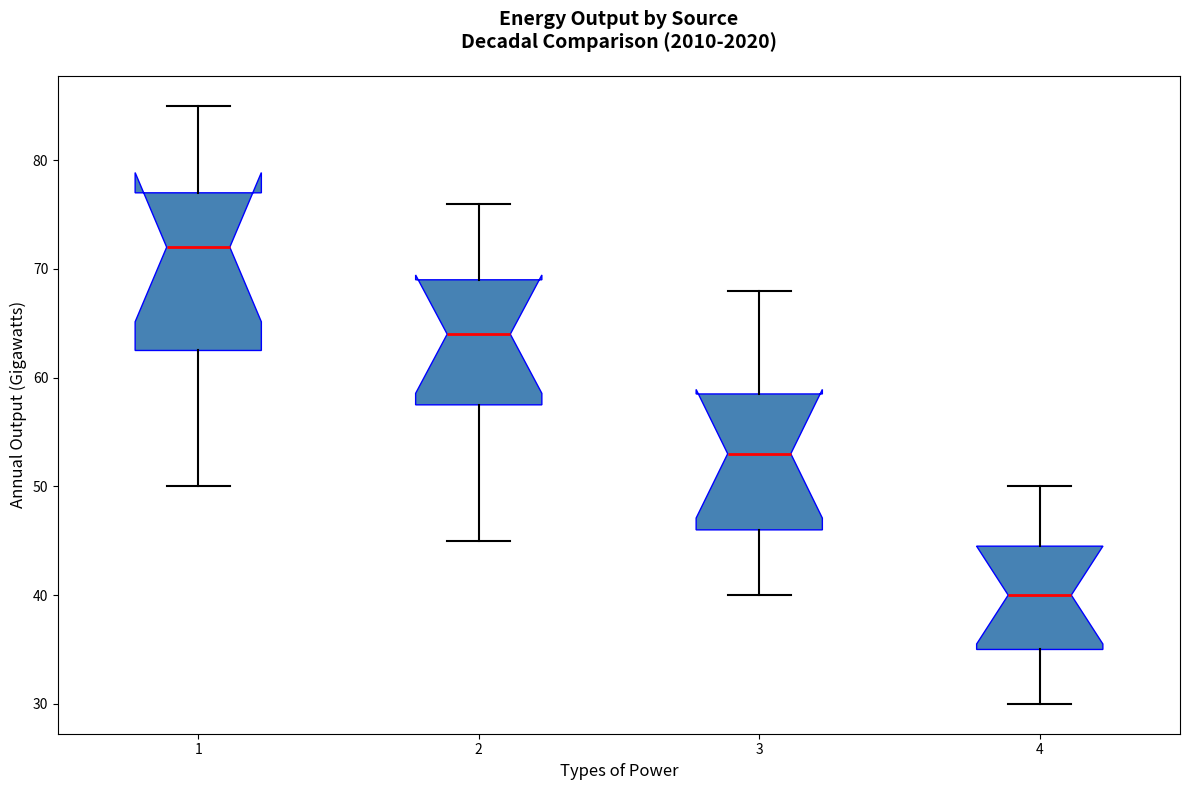

Write Python code to recreate this figure.
import matplotlib.pyplot as plt
import numpy as np

# Define the data for the box plot
solar_energy = [50, 55, 60, 65, 70, 72, 74, 76, 78, 80, 85]
wind_energy = [45, 50, 55, 60, 62, 64, 66, 68, 70, 75, 76]
hydroelectric_energy = [40, 42, 45, 47, 50, 53, 55, 57, 60, 64, 68]
geothermal_energy = [30, 32, 34, 36, 37, 40, 42, 44, 45, 48, 50]

data = [solar_energy, wind_energy, hydroelectric_energy, geothermal_energy]

fig, ax = plt.subplots(figsize=(12, 8))

boxplot = ax.boxplot(data, vert=True, patch_artist=True, notch=True,
                    boxprops=dict(facecolor='skyblue', color='blue'),
                    whiskerprops=dict(color='black'),
                    capprops=dict(color='black'),
                    medianprops=dict(color='red', linewidth=2),
                    flierprops=dict(markerfacecolor='red', marker='o', markersize=5, linestyle='none'))

# Set a single color across all data groups
single_color = '#4682B4'
for patch in boxplot['boxes']:
    patch.set_facecolor(single_color)

plt.title("Energy Output by Source\nDecadal Comparison (2010-2020)", 
          fontsize=14, fontweight='bold', pad=20)
plt.xlabel("Types of Power", fontsize=12)
plt.ylabel("Annual Output (Gigawatts)", fontsize=12)

# Remove the grid lines
# ax.yaxis.grid(True, linestyle='--', alpha=0.7)
# ax.set_axisbelow(True)

plt.setp(boxplot['whiskers'], color='black', linestyle='-', linewidth=1.5)
plt.setp(boxplot['caps'], color='black', linewidth=1.5)
plt.setp(boxplot['medians'], color='red', linewidth=2)

# Remove the overall mean line
# overall_mean = np.mean(solar_energy + wind_energy + hydroelectric_energy + geothermal_energy)
# ax.axhline(overall_mean, color='green', linestyle='--', linewidth=1.5, label='Overall Mean Output')

# Remove the legend
# ax.legend(loc='upper left', fontsize=10)

plt.tight_layout()
plt.show()
